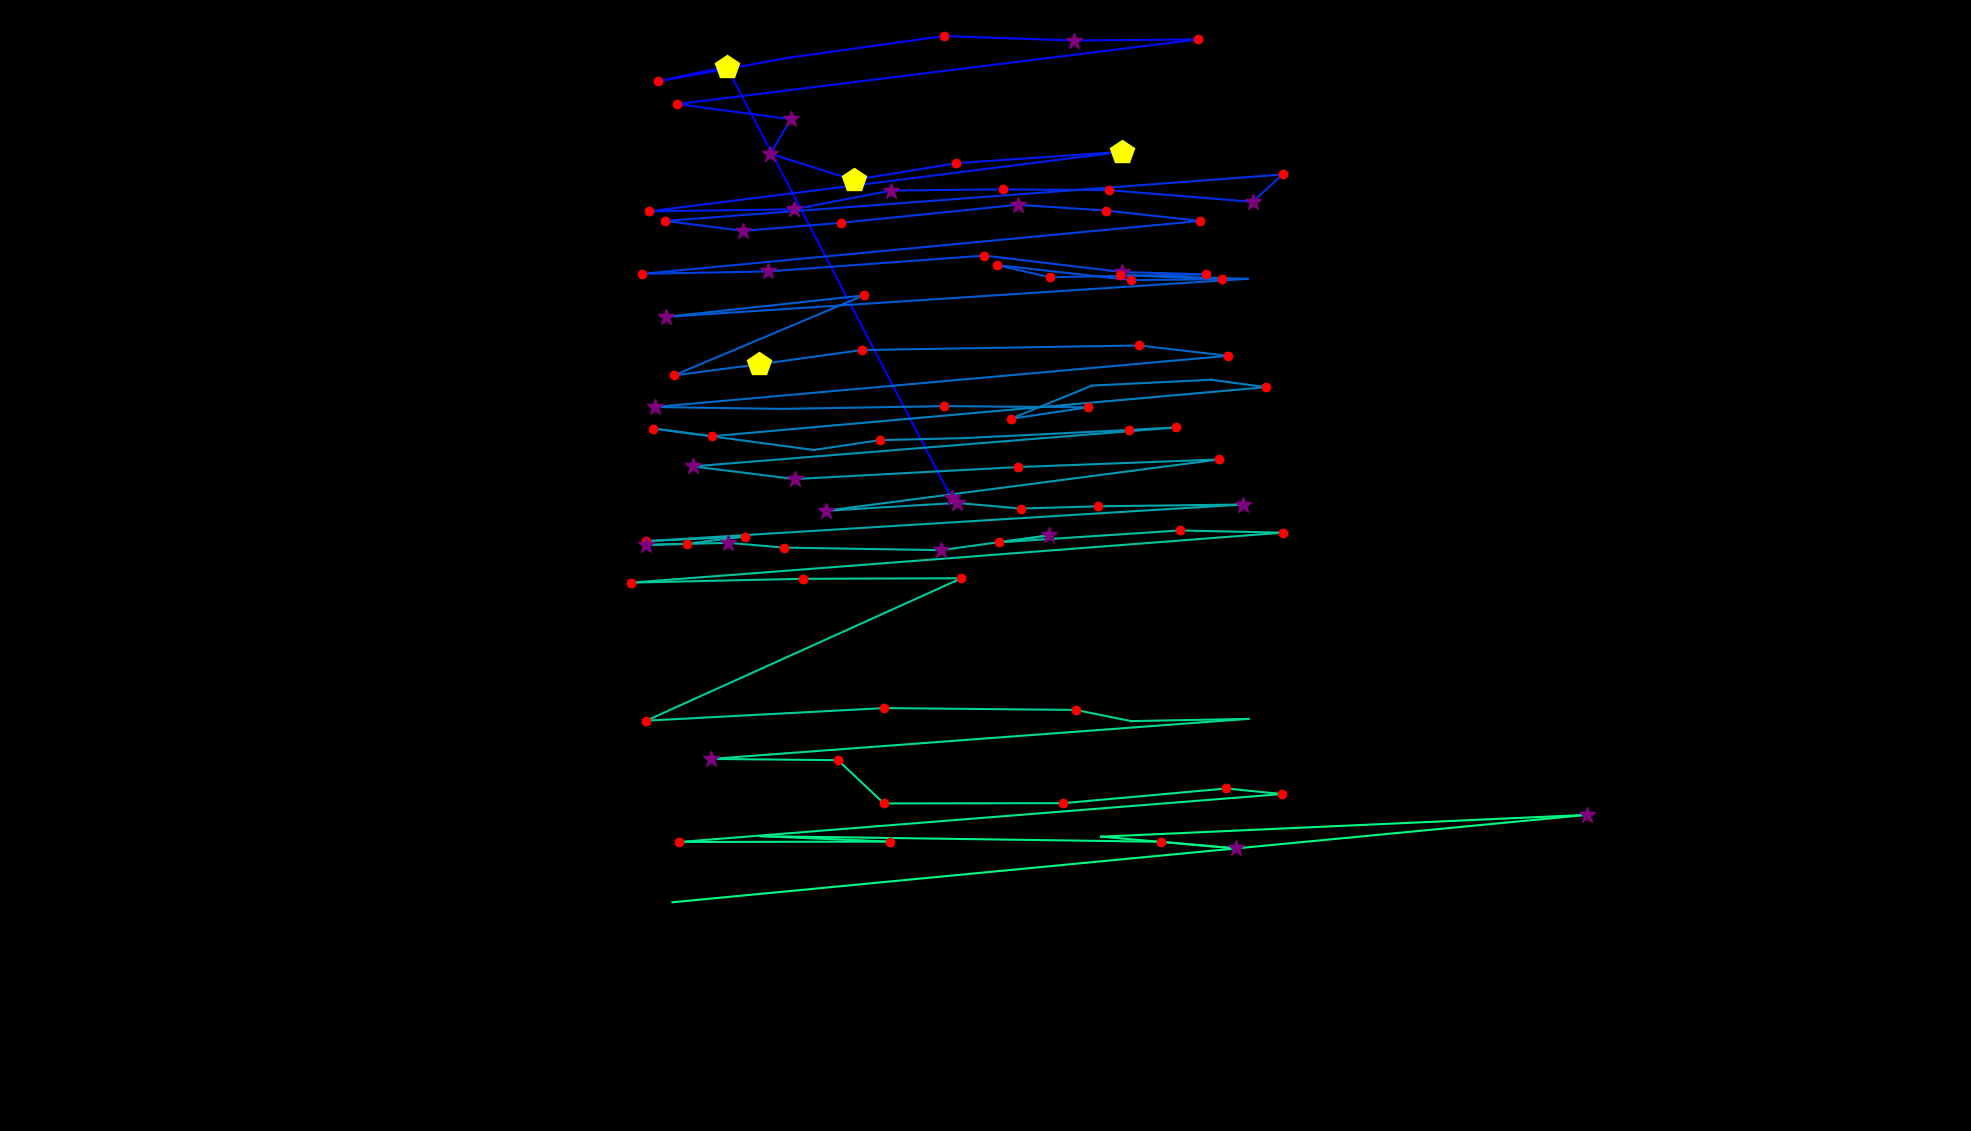

The table this chart was drawn from, first rows:
fixation_id, timestamp, avg_gaze_x, avg_gaze_y, duration
0.0, 0.0, 1236, 821.6, 277.2
1.0, 614.7, 943.7, 1382, 421.8
2.0, 1085, 855.1, 1363, 132.6
3.0, 1314, 1025, 1394, 96.42
4.0, 1579, 1226, 1422, 204.9
5.0, 1880, 1395, 1416, 253.1
6.0, 2169, 1556, 1418, 168.7
7.0, 2543, 879.2, 1334, 156.7
8.0, 2772, 1027, 1314, 361.6
9.0, 3158, 1000, 1269, 253.1
10.0, 3592, 1109, 1235, 409.8
11.0, 4038, 1242, 1257, 120.5
12.0, 4206, 1457, 1272, 409.8
13.0, 4689, 843.3, 1194, 216.9
14.0, 5026, 1031, 1197, 265.2
15.0, 5339, 1157, 1221, 253.1
16.0, 5641, 1303, 1223, 132.6
17.0, 5809, 1440, 1222, 241.1
18.0, 6882, 1627, 1207, 265.2
19.0, 7171, 1666, 1242, 168.7
20.0, 7412, 863.4, 1182, 241.1
21.0, 7774, 965.5, 1169, 385.7
22.0, 8220, 1092, 1179, 204.9
23.0, 8449, 1322, 1203, 265.2
24.0, 8762, 1436, 1195, 192.8
25.0, 8991, 1559, 1182, 204.9
26.0, 9305, 834.2, 1113, 241.1
27.0, 9618, 997.1, 1116, 349.5
28.0, 10004, 1279, 1137, 204.9
29.0, 10341, 1458, 1116, 265.2
30.0, 10630, 1566, 1113, 180.8
31.0, 10835, 1363, 1109, 180.8
32.0, 11040, 1294, 1125, 216.9
33.0, 11281, 1468, 1105, 216.9
34.0, 11546, 1587, 1106, 120.5
35.0, 11691, 1455, 1112, 132.6
36.0, 11920, 1621, 1107, 108.5
37.0, 12246, 864.5, 1057, 289.3
38.0, 12583, 1122, 1085, 216.9
39.0, 12860, 875.2, 981.3, 120.5
40.0, 13089, 986.2, 995.8, 506.2
41.0, 13668, 1119, 1014, 192.8
42.0, 14066, 1479, 1020, 229
43.0, 14319, 1595, 1007, 216.9
44.0, 14608, 850.4, 940.3, 349.5
45.0, 15006, 1015, 937.8, 108.5
46.0, 15259, 1226, 941.4, 180.8
47.0, 15536, 1413, 939.9, 204.9
48.0, 16585, 1313, 924.9, 156.7
49.0, 16862, 1418, 968, 96.42
50.0, 16994, 1573, 975.7, 96.42
51.0, 17187, 1644, 966, 120.5
52.0, 17476, 924.3, 902.3, 120.5
53.0, 17621, 848.6, 912.3, 144.6
54.0, 17898, 1057, 884.4, 108.5
55.0, 18260, 1142, 897.2, 168.7
56.0, 18453, 1253, 899.9, 96.42
57.0, 18670, 1466, 910.4, 241.1
58.0, 18935, 1528, 913.7, 204.9
59.0, 19212, 899.7, 863.1, 277.2
... 41 more rows
